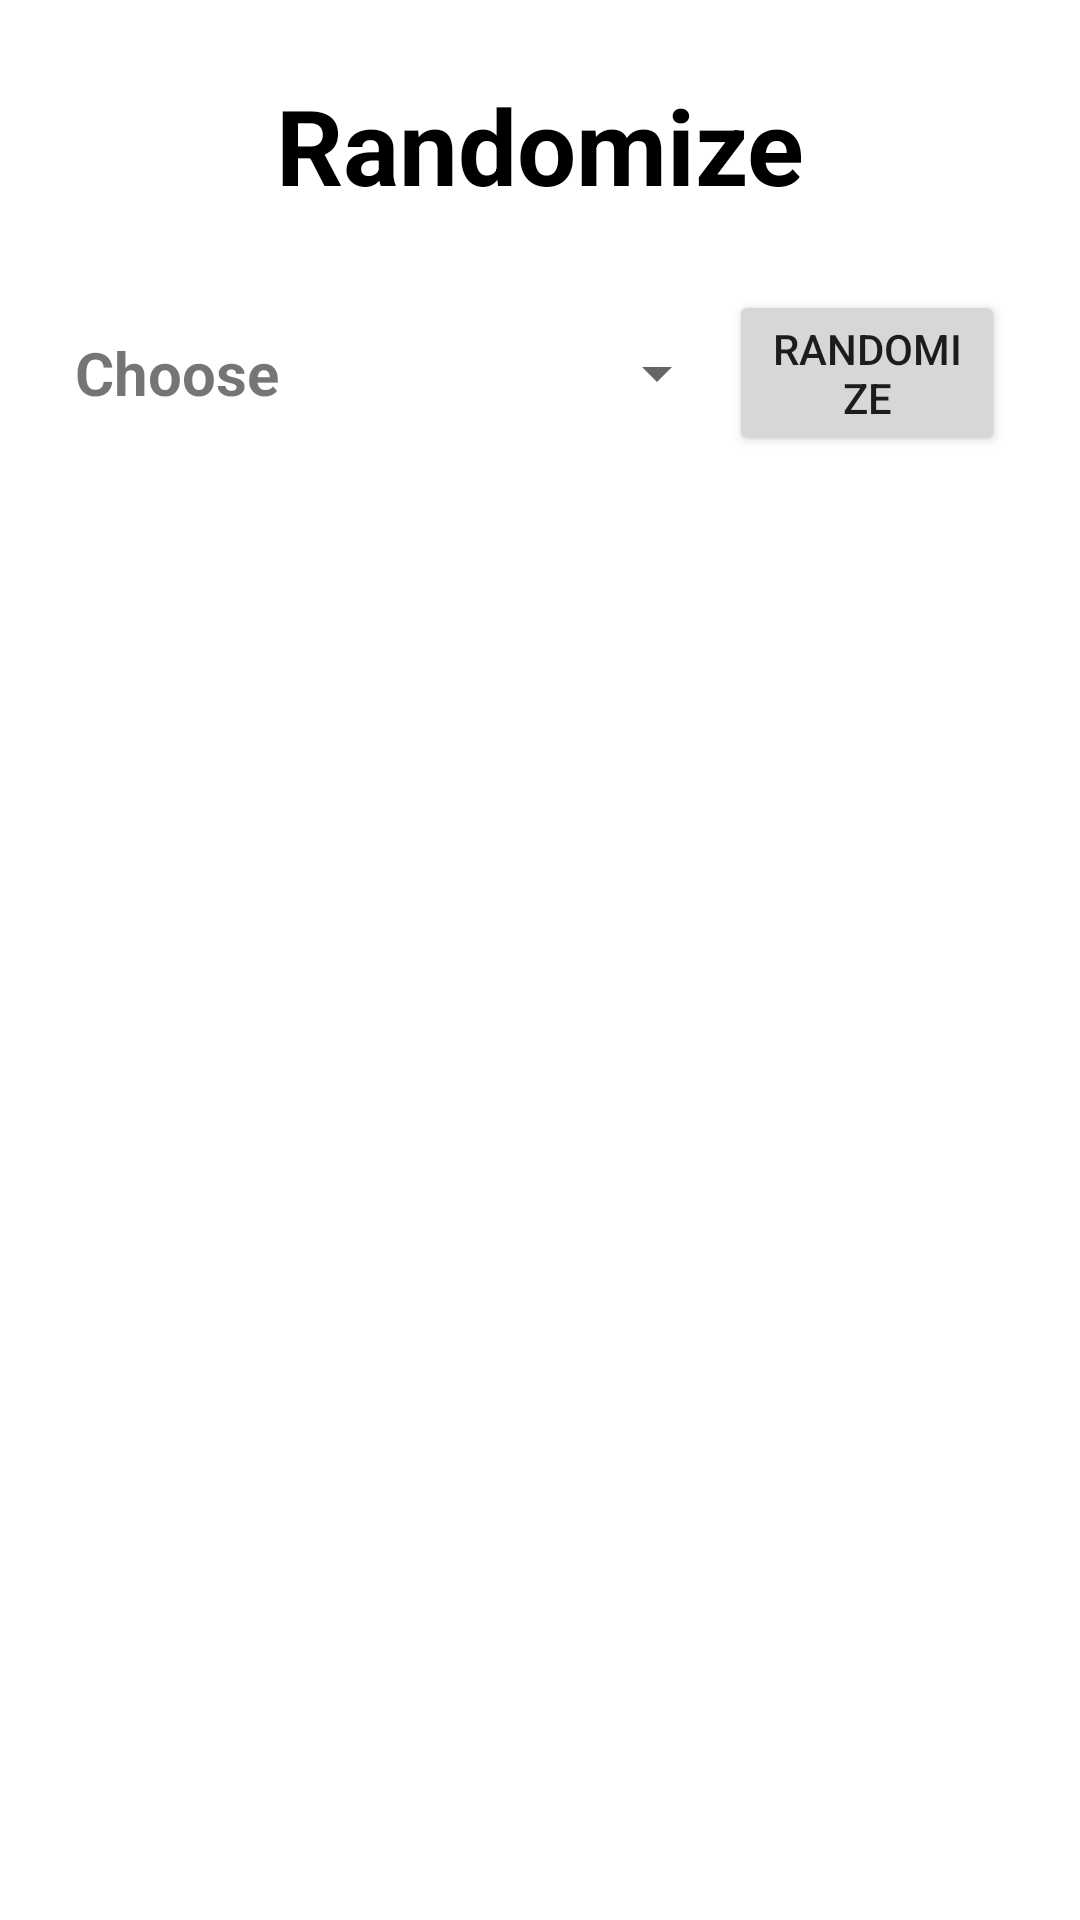

Write the Android layout XML for this screen, with the resource values it uses.
<!-- AndroidManifest.xml: application theme Theme.DogApp -->
<!-- res/layout/fragment_home.xml -->
<?xml version="1.0" encoding="utf-8"?>
<LinearLayout xmlns:android="http://schemas.android.com/apk/res/android"
    xmlns:tools="http://schemas.android.com/tools"
    android:layout_width="match_parent"
    android:layout_height="match_parent"
    android:orientation="vertical"
    android:padding="@dimen/_25dp"
    tools:context=".fragment.HomeFragment">

    <TextView
        android:layout_width="match_parent"
        android:layout_height="wrap_content"
        android:gravity="center"
        android:paddingBottom="@dimen/_25dp"
        android:text="@string/randomize"
        android:textColor="@color/black"
        android:textSize="@dimen/_35sp"
        android:textStyle="bold" />

    <LinearLayout
        android:layout_width="match_parent"
        android:layout_height="wrap_content"
        android:gravity="center"
        android:orientation="horizontal"
        android:paddingBottom="@dimen/_25dp">

        <TextView
            android:layout_width="wrap_content"
            android:layout_height="match_parent"
            android:gravity="center"
            android:text="@string/choose_your_breed"
            android:textSize="@dimen/_20sp"
            android:textStyle="bold" />

        <Spinner
            android:id="@+id/spinnerBreed"
            android:layout_width="@dimen/_150dp"
            android:layout_height="match_parent" />

        <Button
            android:id="@+id/btnRandomize"
            android:layout_width="wrap_content"
            android:layout_height="wrap_content"
            android:text="@string/randomize" />

    </LinearLayout>

    <FrameLayout
        android:layout_width="match_parent"
        android:layout_height="match_parent">

        <ImageView
            android:id="@+id/ivRandomDog"
            android:layout_width="match_parent"
            android:layout_height="match_parent"
            android:scaleType="centerCrop" />

        <ImageView
            android:id="@+id/ivAddToFavourites"
            android:layout_width="wrap_content"
            android:layout_height="wrap_content"
            android:layout_gravity="bottom|end"
            android:clickable="true"
            android:src="@drawable/baseline_star_24" />

    </FrameLayout>

</LinearLayout>
<!-- resources referenced by this layout -->
<resources>
  <dimen name="_150dp">150dp</dimen>
  <dimen name="_20sp">20sp</dimen>
  <dimen name="_25dp">25dp</dimen>
  <dimen name="_35sp">35sp</dimen>
  <string name="choose_your_breed">Choose</string>
  <string name="randomize">Randomize</string>
  <style name="Theme.DogApp" parent="Theme.MaterialComponents.DayNight.DarkActionBar">
          
          <item name="colorPrimary">@color/black</item>
          <item name="colorPrimaryVariant">@color/black</item>
          <item name="colorOnPrimary">@color/white</item>
          
          <item name="colorSecondary">@color/teal_200</item>
          <item name="colorSecondaryVariant">@color/teal_700</item>
          <item name="colorOnSecondary">@color/black</item>
          
          <item name="android:statusBarColor">?attr/colorPrimaryVariant</item>
          
      </style>
  <!-- not gathered from this repository: default colours our renderer supplied (Android Studio template values) -->
  <color name="teal_200">#FF03DAC5</color>
  <color name="teal_700">#FF018786</color>
  <color name="black">#FF000000</color>
  <color name="white">#FFFFFFFF</color>
</resources>
